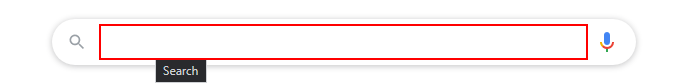
Workflow: uipath automation

Step 1: type "About UiPath[k(enter)]" into the text box

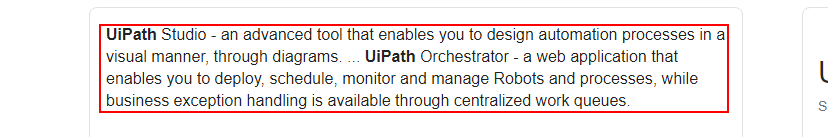
Step 2: get-text from the element
